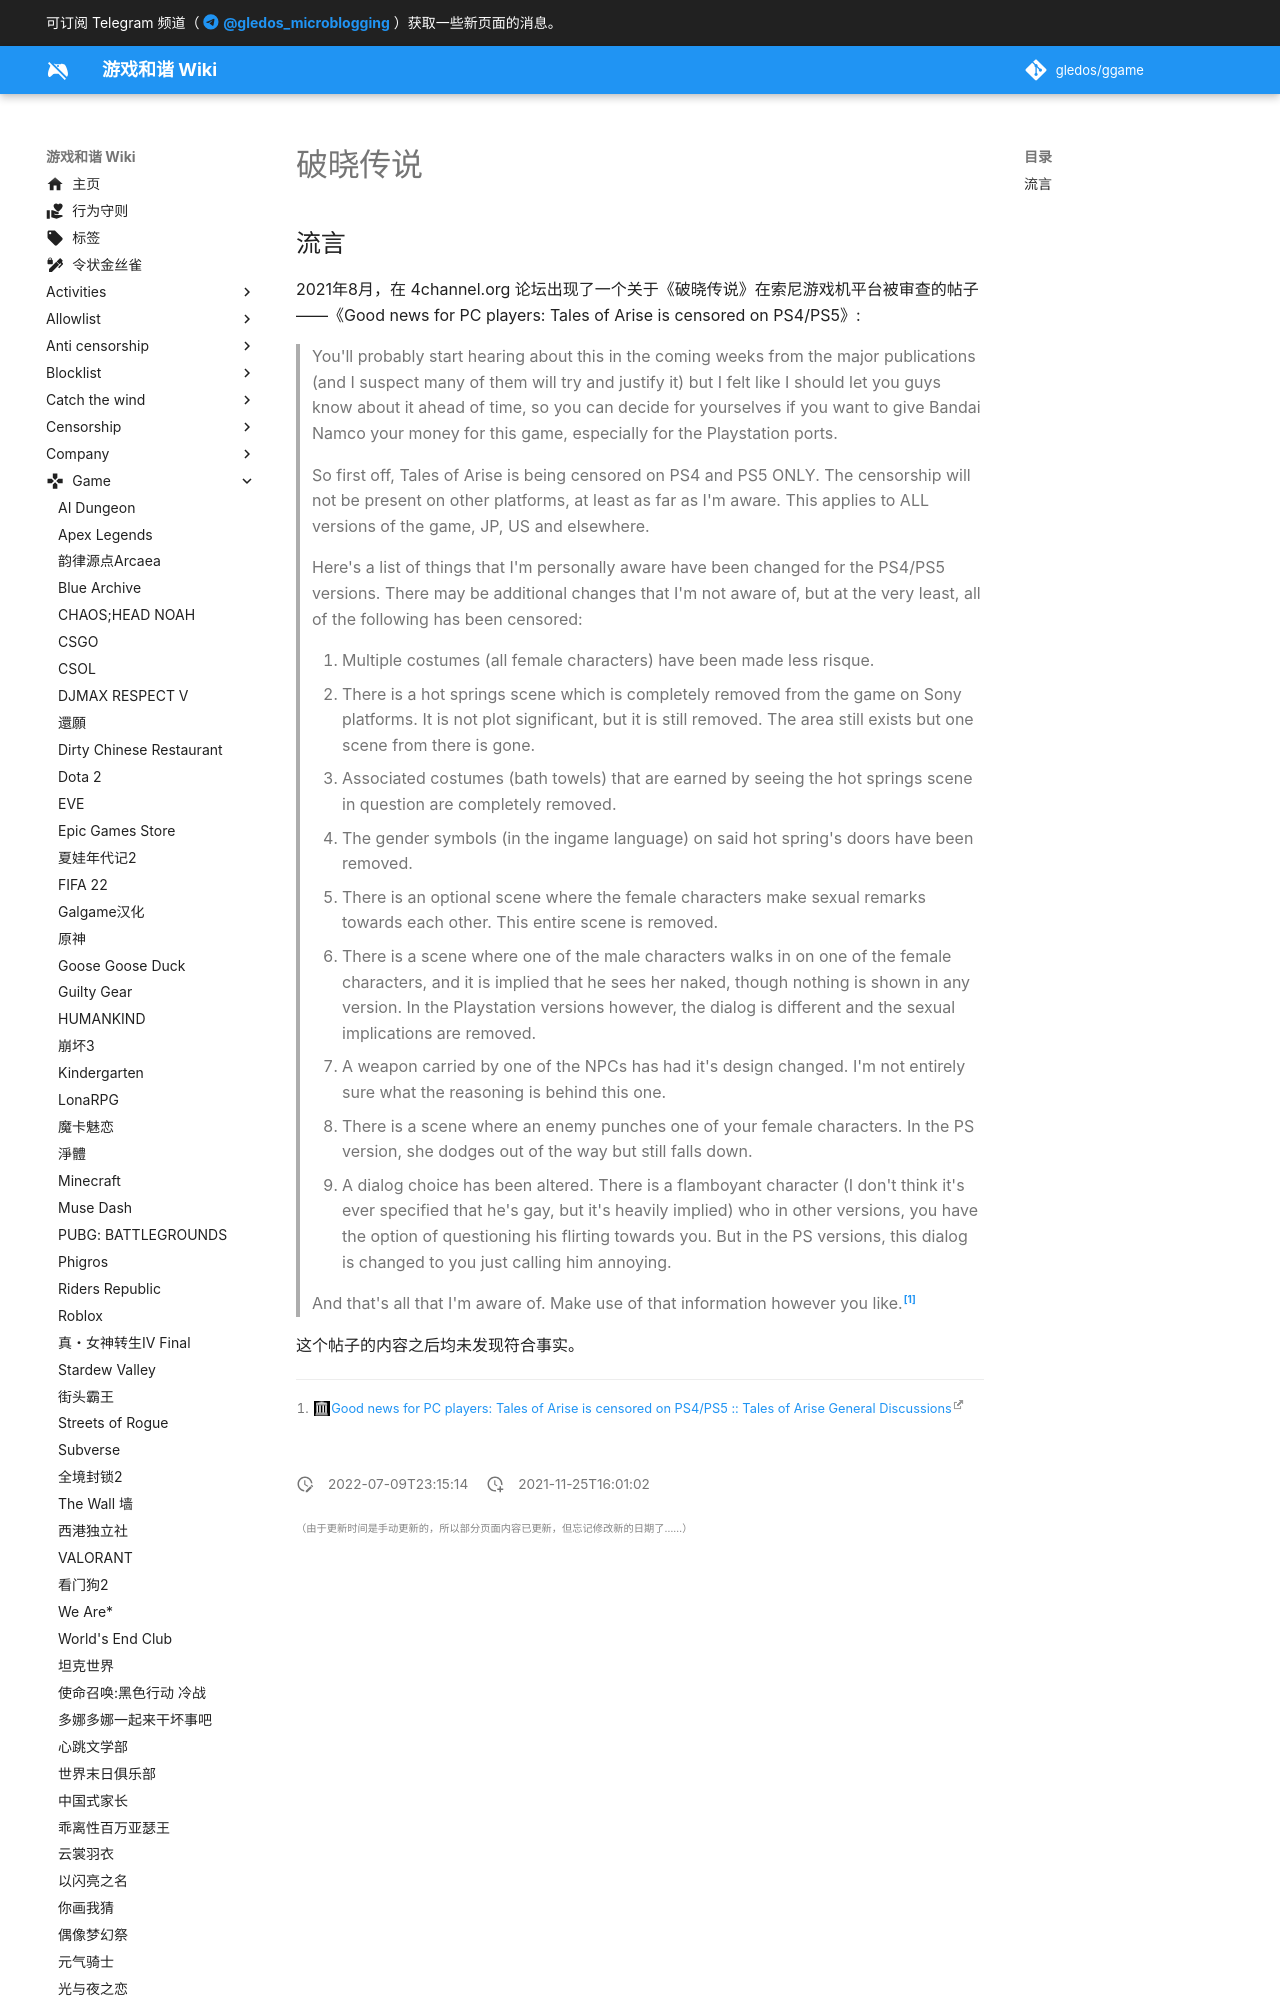

repository: gledos/ggame · page: game/破晓传说.html · generator: mkdocs

---
title: 破晓传说
description:
published: true
date: "2022-07-09T23:15:14"
特殊标签标记: #无标签
editor: markdown
dateCreated: "2021-11-25T16:01:02"
---

## 流言

2021年8月，在 4channel.org 论坛出现了一个关于《破晓传说》在索尼游戏机平台被审查的帖子 ——《Good news for PC players: Tales of Arise is censored on PS4/PS5》:
